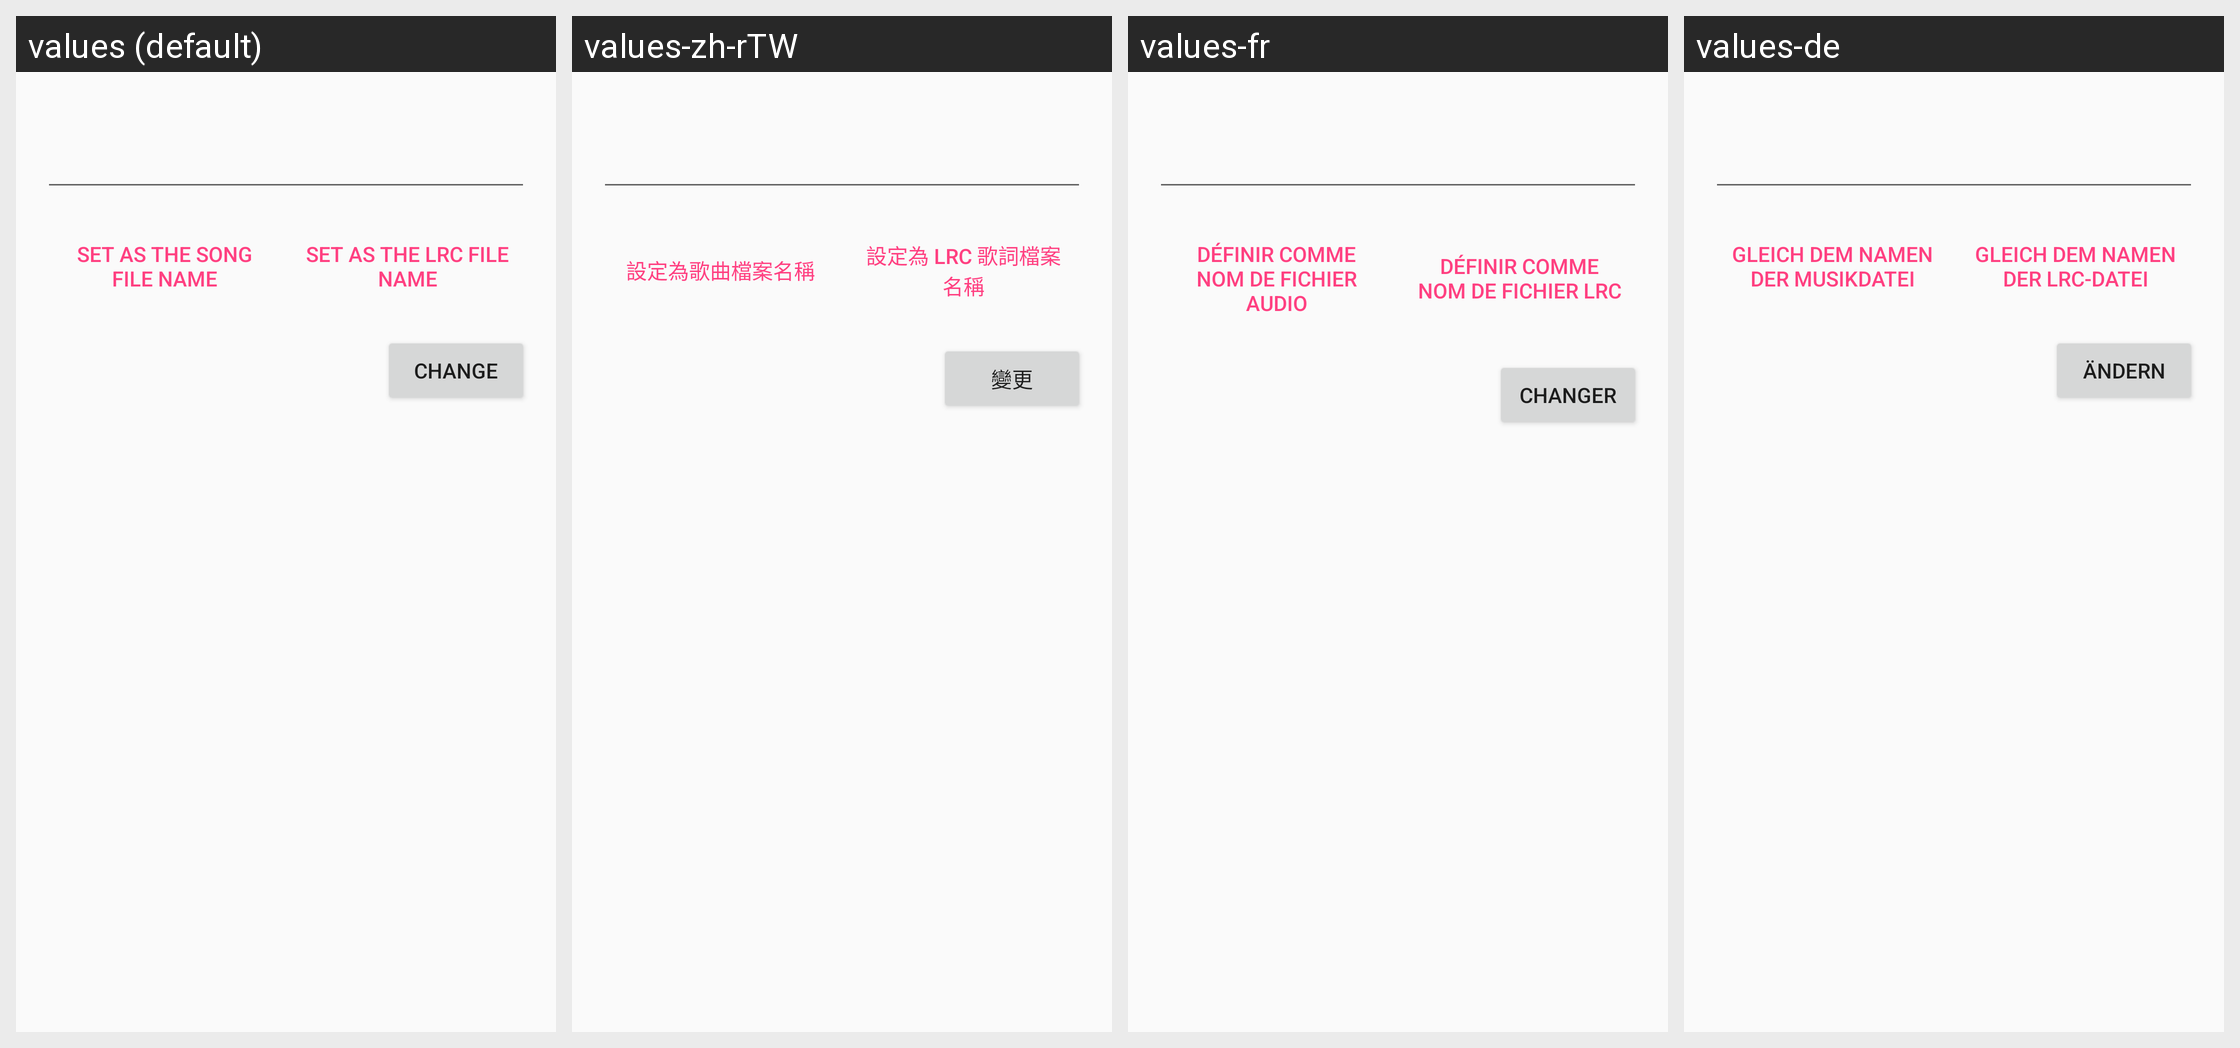

Strings drawn on this Android screen and how each of the app's shown locales translates them:
Android screen res/layout/dialog_save_lrc.xml rendered under 4 locales, left to right: values (default), values-zh-rTW, values-fr, values-de. Device: Nexus 5 (rendered at 1080×1920; each locale shown at half size, 540×960, under a caption strip naming it); theme AppTheme.
Other locales in the repository, not shown: values-es, values-in, values-pl, values-pt-rBR, values-zh-rCN.
Strings drawn on this screen, with the default value and each locale's value (text and hints the layout hard-codes, and strings that could not be matched under every locale, appear in the picture but are not listed):

set_as_song_file_name
  values: Set as the song file name
  values-zh-rTW: 設定為歌曲檔案名稱
  values-fr: Définir comme nom de fichier audio
  values-de: Gleich dem Namen der Musikdatei

set_as_lrc_file_name
  values: Set as the LRC file name
  values-zh-rTW: 設定為 LRC 歌詞檔案名稱
  values-fr: Définir comme nom de fichier LRC
  values-de: Gleich dem Namen der LRC-Datei

change
  values: Change
  values-zh-rTW: 變更
  values-fr: Changer
  values-de: Ändern
